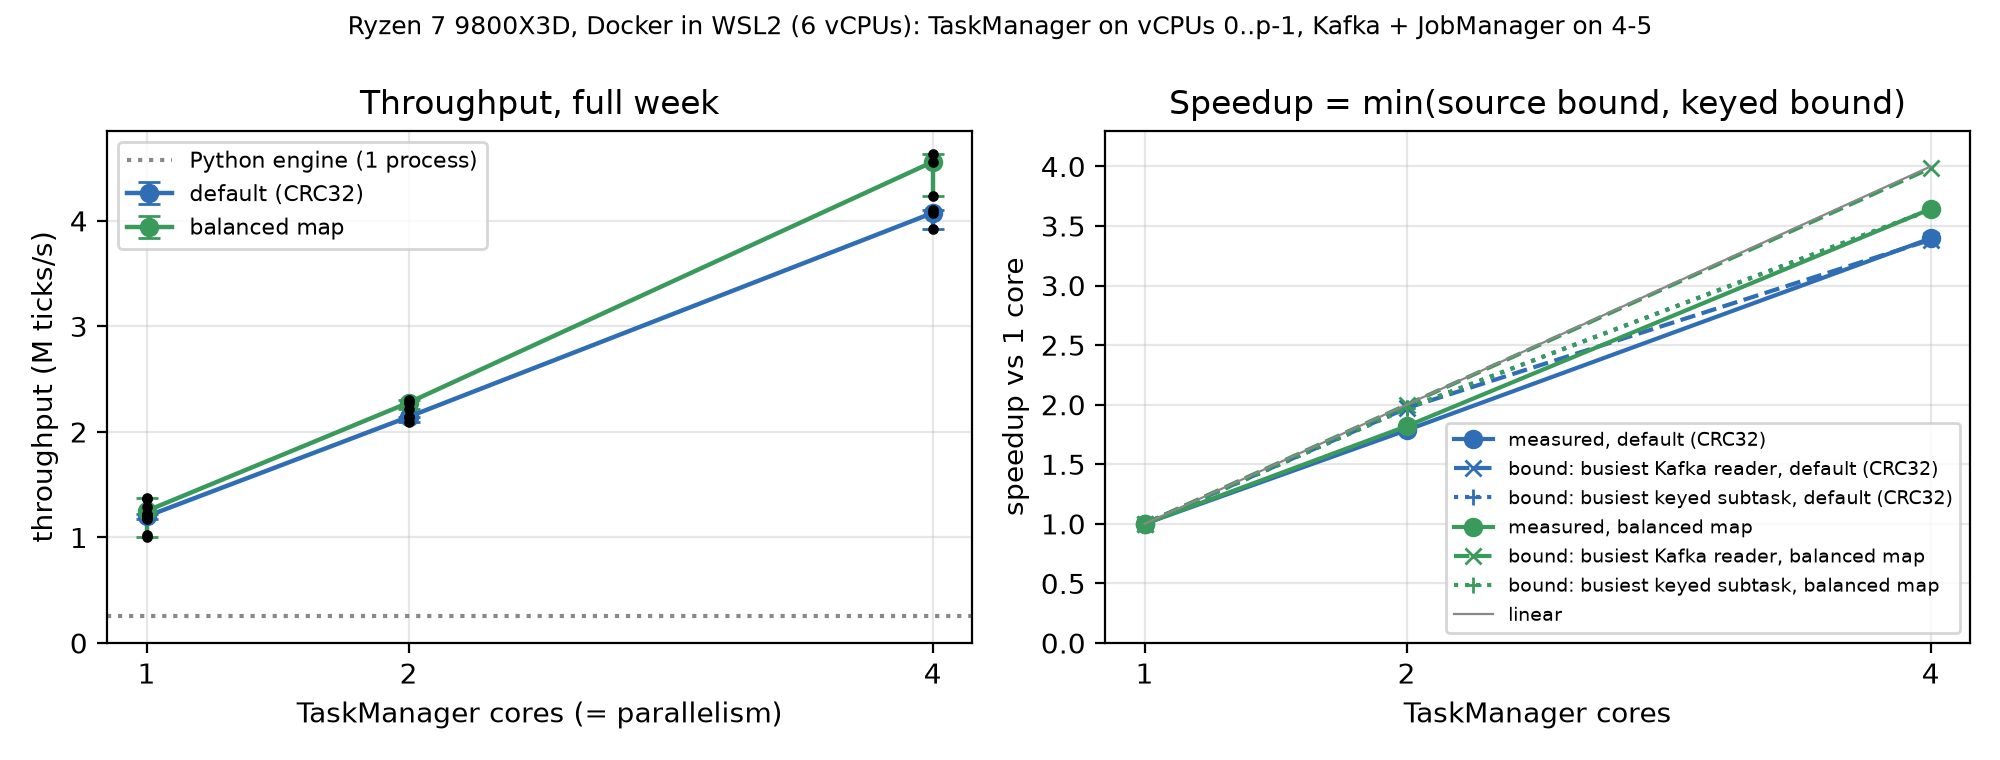

Source data for this figure (header and first rows):
partitioning, p, median_ticks_per_s_source, speedup, bound_busiest_source_reader, bound_busiest_keyed_subtask, taskmanager_cpu_percent_per_core
default (CRC32), 1, 1199874, 1.0, 1.0, 1.0, 92.3
default (CRC32), 2, 2142745, 1.79, 1.97, 1.97, 88.3
default (CRC32), 4, 4074802, 3.4, 3.38, 3.64, 90.2
balanced map, 1, 1251249, 1.0, 1.0, 1.0, 91.8
balanced map, 2, 2276902, 1.82, 2.0, 1.97, 91.2
balanced map, 4, 4558698, 3.64, 3.99, 3.64, 82.9
